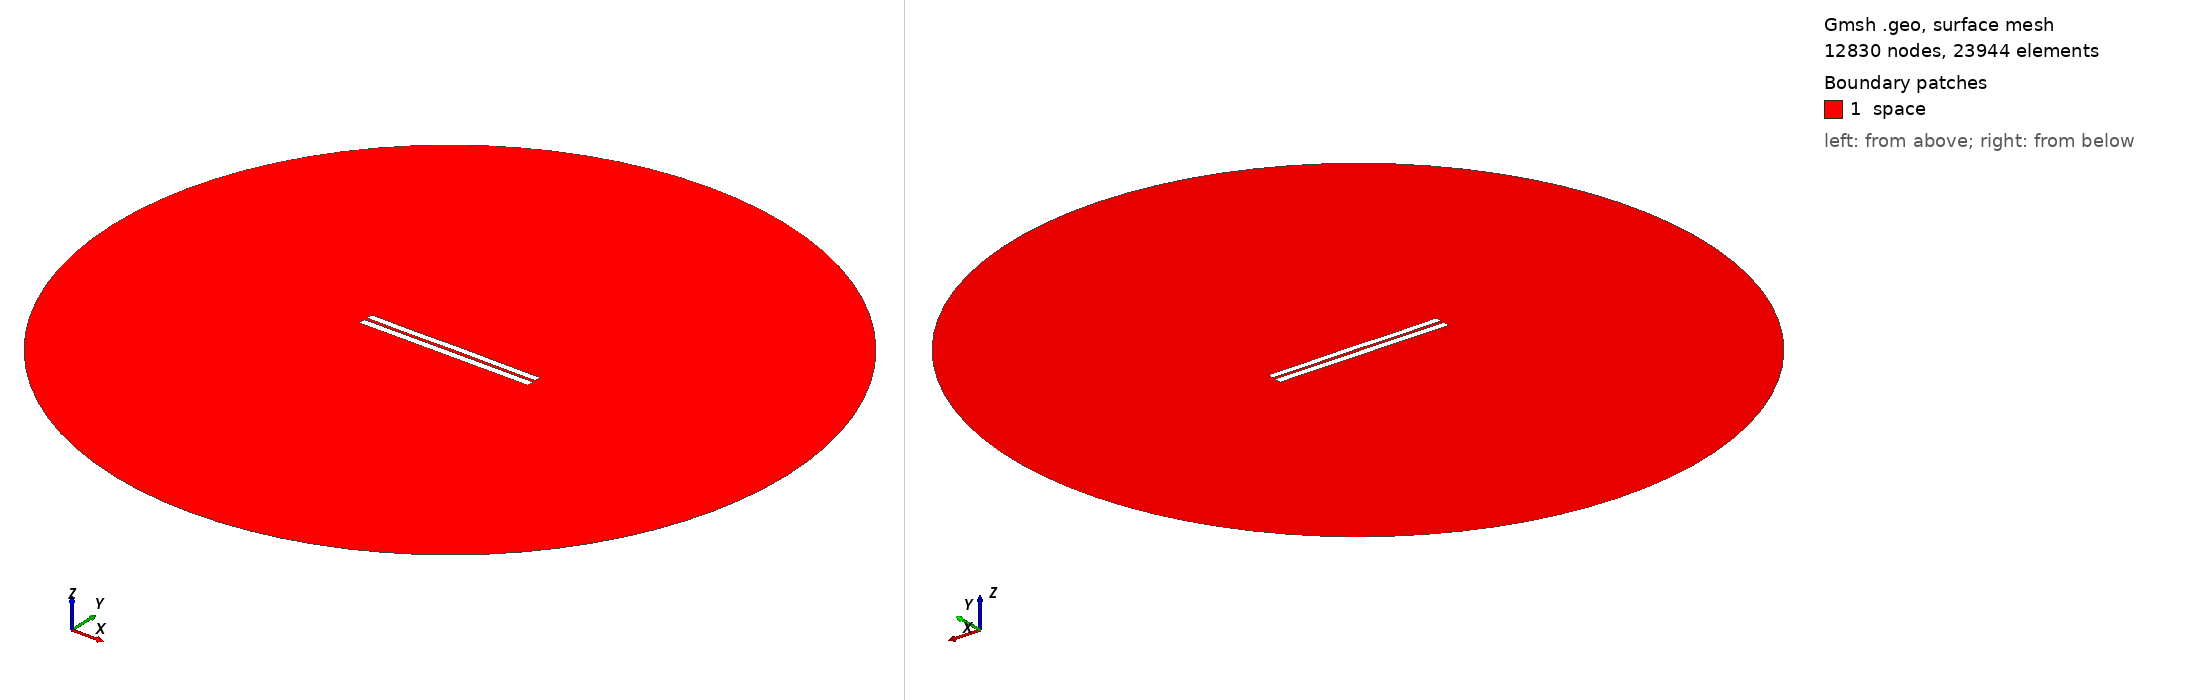

Gmsh geometry script, surface-meshed: 12830 nodes, 23944 surface elements. Boundary patches (legend numbers): 1 space. Left view from above one corner, right view from below the opposite corner. Legend entries are the model's physical surfaces. The drawing asked Gmsh for element sizes between 1% and 20% of the model's largest extent; the script's own settings can give other sizes.

=== 3807.geo (drawn) ===
//---------------------------------------
// Geometry kernel
//---------------------------------------

SetFactory("OpenCASCADE");



//---------------------------------------
// Parameters of the geometry
//---------------------------------------

// Overetch of the upper plate
overetch = 0.125;

// Distance between the plates
distance = 1.75;

// Discretization over the x axis (for the deformation)
nx = 50; 

// Length of the plate
L = 100 - overetch; 

// Number of modes
n = 4; 

// 1st mode coefficient
coeff(1) = -0.15;
beta(1) = 0.596864 * 3.1415926535 / L;

// 2nd mode coefficient
coeff(2) = 0.0;
beta(2) = 1.49418 * 3.1415926535 / L;

// 3rd mode coefficient
coeff(3) = -0.075;
beta(3) = 2.50025 * 3.1415926535 / L;

// 4th mode coefficient
coeff(4) = -0.075;
beta(4) = 3.49999 * 3.1415926535 / L;



//---------------------------------------
// Upper plate (deformed rectangle)
//---------------------------------------

// Coordiantes of the upper plate
xmin = -50;
xmax = 50 - overetch;

// Height of the upper plate
yheight = 4 - 2 * overetch;

// Indexes of the points
UpperID[] = {};
LowerID[] = {};
LeftID[] = {};
RightID[] = {};

// Point index
p = 1;

// Horizontal edges
For i In {1:nx}
    x = xmin + (i-1)*(xmax - xmin)/(nx-1);

    y_bottom = distance / 2 + overetch;
    For j In {1:n}
        C = (Cosh(beta(j)*L) + Cos(beta(j)*L)) / (Sinh(beta(j)*L) + Sin(beta(j)*L));
        y_bottom  = y_bottom + coeff(j) * (Cosh(beta(j)*(x+50)) - Cos(beta(j)*(x+50)) - C * (Sinh(beta(j)*(x+50)) - Sin(beta(j)*(x+50))));
    EndFor

    y_top = y_bottom + yheight;

    Point(p) = {x, y_top, 0, 1.0};
    UpperID[i] = p;
    p = p + 1;

    Point(p) = {x, y_bottom, 0, 1.0};
    LowerID[i] = p;
    p = p + 1;
EndFor

// Create point lists
UpperPts[] = {}; LowerPts[] = {};
For i In {1:nx}
  UpperPts[] += {UpperID[i]};
  LowerPts[] += {LowerID[i]};
EndFor

// Build splines
Spline(1) = {UpperPts[]};
Spline(2) = {LowerPts[]};
Line(3) = {LowerPts[nx-1], UpperPts[nx-1]};
Line(4) = {LowerPts[0], UpperPts[0]};

// Build the plane surface
Curve Loop(1) = {2, 3, -1, -4};
Plane Surface(1) = {1};



//---------------------------------------
// Lower plate (rectangle)
//---------------------------------------

// Vertices
Point(1001) = {-50, -1, 0, 1.0};
Point(1002) = { 50, -1, 0, 1.0};
Point(1003) = { 50,  -5, 0, 1.0};
Point(1004) = {-50,  -5, 0, 1.0};

// Edges
Line(5) = {1001, 1002};
Line(6) = {1002, 1003};
Line(7) = {1003, 1004};
Line(8) = {1004, 1001};

// Plane surface
Line Loop(2) = {5, 6, 7, 8};
Plane Surface(2) = {2}; 



//---------------------------------------
// Outer (fictious) boundary
//---------------------------------------

// Points
Point(1005) = {0, 0, 0};       // Center
Point(1006) = {200, 0, 0};     // Start point
Point(1007) = {0, 200, 0};     // 90 degrees
Point(1008) = {-200, 0, 0};    // 180 degrees
Point(1009) = {0, -200, 0};    // 270 degrees

// Circle arcs (each needs start, center, end)
Circle(9) = {1006, 1005, 1007};
Circle(10) = {1007, 1005, 1008};
Circle(11) = {1008, 1005, 1009};
Circle(12) = {1009, 1005, 1006};

// Plane surface for the entire domain
Curve Loop(3) = {9, 10, 11, 12};
Surface(3) = {3};

// Subtract the plates from the whole domain to obtain the actual domain where we want to solve the equations
BooleanDifference{ Surface{3}; Delete; }{ Surface{1}; Surface{2}; Delete; }




//---------------------------------------
// Transfinite Lines/Curves
//---------------------------------------

// Set the number of points on the boundaries
r = 7;

// Plates
Transfinite Curve {1, 2} = 50*r Using Progression 1;
Transfinite Curve {3, 4} = 2*r Using Progression 1;
Transfinite Line {5, 7} = 50*r Using Progression 1;
Transfinite Line {6, 8} = 2*r Using Progression 1;

// Outer boundary
Transfinite Line {9, 10, 11, 12} = 20 Using Progression 1;



//---------------------------------------
// Physical groups
//---------------------------------------                

// Physical curves (boundaries)
Physical Line("force_segment", 10) = {2};
Physical Line("upper_plate", 11) = {1, 3, 4};
Physical Line("lower_plate", 12) = {5, 6, 7, 8};
Physical Line("boundary", 20) = {9, 10, 11, 12};

// Physical Surfaces
Physical Surface("space", 30) = {3};



//---------------------------------------
// 6. Generate the Mesh
//---------------------------------------

// 2D mesh generation
Mesh 2;
